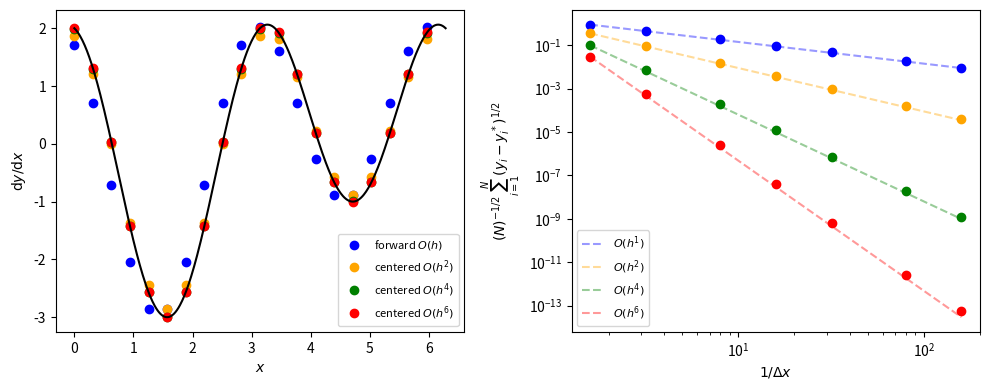

Source code (Python):
##
## === DEPENDENCIES
##

## stdlib
from dataclasses import dataclass
from pathlib import Path
from typing import Callable

## third-party
import matplotlib.pyplot as mpl_plot
import numpy

from matplotlib.axes import Axes as mpl_Axes
from numpy.typing import NDArray

##
## === CONSTANTS
##

X_MIN = 0.0
X_MAX = 2.0 * numpy.pi
PLANNED_NUM_POINTS = [10, 20, 50, 100, 200, 500, 1000]
FIGURES_DIR = Path("figures")
FORWARD = -1
BACKWARD = +1

##
## === TEST FUNCTIONS
##


def compute_y_values(
    x_values: NDArray,
) -> NDArray:
    return numpy.sin(2.0 * x_values) + numpy.cos(x_values)


def compute_dydx_exact(
    x_values: NDArray,
) -> NDArray:
    return 2.0 * numpy.cos(2.0 * x_values) - numpy.sin(x_values)


##
## === STENCILS
##


def compute_1st_order_forward_difference(
    y_values: NDArray,
    *,
    cell_width: float,
) -> NDArray:
    y_values_shifted_f1 = numpy.roll(y_values, int(1 * FORWARD))
    dydx_approx = (y_values_shifted_f1 - y_values) / cell_width
    return dydx_approx


def compute_2nd_order_centered_difference(
    y_values: NDArray,
    *,
    cell_width: float,
) -> NDArray:
    y_values_shifted_f1 = numpy.roll(y_values, int(1 * FORWARD))
    y_values_shifted_b1 = numpy.roll(y_values, int(1 * BACKWARD))
    dydx_approx = (
        y_values_shifted_f1 - y_values_shifted_b1
    ) / (2.0 * cell_width)
    return dydx_approx


def compute_4th_order_centered_difference(
    y_values: NDArray,
    *,
    cell_width: float,
) -> NDArray:
    y_values_shifted_f2 = numpy.roll(y_values, int(2 * FORWARD))
    y_values_shifted_f1 = numpy.roll(y_values, int(1 * FORWARD))
    y_values_shifted_b1 = numpy.roll(y_values, int(1 * BACKWARD))
    y_values_shifted_b2 = numpy.roll(y_values, int(2 * BACKWARD))
    numerator = (
        -y_values_shifted_f2
        + 8.0 * y_values_shifted_f1
        - 8.0 * y_values_shifted_b1
        + y_values_shifted_b2
    )
    dydx_approx = numerator / (12.0 * cell_width)
    return dydx_approx


def compute_6th_order_centered_difference(
    y_values: NDArray,
    *,
    cell_width: float,
) -> NDArray:
    y_values_shifted_f3 = numpy.roll(y_values, int(3 * FORWARD))
    y_values_shifted_f2 = numpy.roll(y_values, int(2 * FORWARD))
    y_values_shifted_f1 = numpy.roll(y_values, int(1 * FORWARD))
    y_values_shifted_b1 = numpy.roll(y_values, int(1 * BACKWARD))
    y_values_shifted_b2 = numpy.roll(y_values, int(2 * BACKWARD))
    y_values_shifted_b3 = numpy.roll(y_values, int(3 * BACKWARD))
    numerator = (
        y_values_shifted_f3
        - 9.0 * y_values_shifted_f2
        + 45.0 * y_values_shifted_f1
        - 45.0 * y_values_shifted_b1
        + 9.0 * y_values_shifted_b2
        - y_values_shifted_b3
    )
    dydx_approx = numerator / (60.0 * cell_width)
    return dydx_approx


##
## === GRAD METHOD
##


@dataclass(frozen=True)
class Method:
    name: str
    compute_fn: Callable[..., NDArray]
    order: int
    color: str


METHODS = [
    Method(
        name=r"forward $O(h)$",
        compute_fn=compute_1st_order_forward_difference,
        order=1,
        color="blue",
    ),
    Method(
        name=r"centered $O(h^2)$",
        compute_fn=compute_2nd_order_centered_difference,
        order=2,
        color="orange",
    ),
    Method(
        name=r"centered $O(h^4)$",
        compute_fn=compute_4th_order_centered_difference,
        order=4,
        color="green",
    ),
    Method(
        name=r"centered $O(h^6)$",
        compute_fn=compute_6th_order_centered_difference,
        order=6,
        color="red",
    ),
]

##
## === RMS ERROR
##


def compute_rms_error(
    method: Method,
    *,
    num_points: int,
) -> tuple[float, float]:
    x_values = numpy.linspace(
        start=X_MIN,
        stop=X_MAX,
        num=num_points,
        endpoint=False,
    )
    cell_width = float(x_values[1] - x_values[0])
    y_values = compute_y_values(x_values)
    dydx_approx = method.compute_fn(
        y_values,
        cell_width=cell_width,
    )
    dydx_exact = compute_dydx_exact(x_values)
    rms_error = float(
        numpy.sqrt(
            numpy.mean((dydx_approx - dydx_exact)**2),
        ),
    )
    return cell_width, rms_error


##
## === PLOT HELPERS
##


def plot_derivative_approx(
    ax: mpl_Axes,
    *,
    x_values_exact: NDArray,
    dydx_values_exact: NDArray,
    x_values_approx: NDArray,
    y_values_approx: NDArray,
    cell_width_approx: float,
) -> None:
    ax.plot(
        x_values_exact,
        dydx_values_exact,
        color="black",
        zorder=5,
    )
    for method in METHODS:
        dydx_approx = method.compute_fn(
            y_values_approx,
            cell_width=cell_width_approx,
        )
        ax.plot(
            x_values_approx,
            dydx_approx,
            marker="o",
            linestyle="none",
            markersize=6,
            color=method.color,
            label=method.name,
        )
    ax.set_xlabel(r"$x$")
    ax.set_ylabel(r"${\rm d}y/{\rm d}x$")
    ax.legend(fontsize=8)


def plot_convergence(
    ax: mpl_Axes,
) -> None:
    for method in METHODS:
        inv_dx_values = []
        rms_errors = []
        for num_points in PLANNED_NUM_POINTS:
            cell_width, rms_error = compute_rms_error(
                method,
                num_points=num_points,
            )
            inv_dx_values.append(1.0 / cell_width)
            rms_errors.append(rms_error)
        inv_dx_arr = numpy.array(inv_dx_values)
        rms_errors_arr = numpy.array(rms_errors)
        ax.plot(
            inv_dx_arr,
            rms_errors_arr,
            marker="o",
            linestyle="none",
            markersize=6,
            color=method.color,
        )
        inv_dx_ref = numpy.array([inv_dx_arr[0], inv_dx_arr[-1]])
        rms_errors_ref = rms_errors_arr[0] * (inv_dx_ref / inv_dx_ref[0])**(-method.order)
        ax.plot(
            inv_dx_ref,
            rms_errors_ref,
            linestyle="--",
            alpha=0.4,
            color=method.color,
            label=rf"$O(h^{{{method.order}}})$",
        )
    ax.set_xscale("log")
    ax.set_yscale("log")
    ax.set_xlabel(r"$1 / \Delta x$")
    ax.set_ylabel(r"$(N)^{-1/2} \sum_{i=1}^N (y_i - y_i^*)^{1/2}$")
    ax.legend(fontsize=8)


##
## === PROGRAM MAIN
##


def main() -> None:
    FIGURES_DIR.mkdir(exist_ok=True)
    x_values_exact = numpy.linspace(
        start=X_MIN,
        stop=X_MAX,
        num=500,
    )
    dydx_values_exact = compute_dydx_exact(x_values_exact)
    x_values_approx = numpy.linspace(
        start=X_MIN,
        stop=X_MAX,
        num=20,
        endpoint=False,
    )
    cell_width_approx = float(x_values_approx[1] - x_values_approx[0])
    y_values_approx = compute_y_values(x_values_approx)
    for method in METHODS:
        for num_points in PLANNED_NUM_POINTS:
            cell_width, rms_error = compute_rms_error(
                method,
                num_points=num_points,
            )
            print(f"\t> {method.name}: n={num_points}, dx={cell_width:.4f}, rms={rms_error:.2e}")
    fig, axes = mpl_plot.subplots(
        nrows=1,
        ncols=2,
        figsize=(10, 4),
    )
    plot_derivative_approx(
        axes[0],
        x_values_exact=x_values_exact,
        dydx_values_exact=dydx_values_exact,
        x_values_approx=x_values_approx,
        y_values_approx=y_values_approx,
        cell_width_approx=cell_width_approx,
    )
    plot_convergence(axes[1])
    fig.tight_layout()
    fig_path = FIGURES_DIR / "convergence.png"
    fig.savefig(fig_path)
    print(f"\t> saved: {fig_path}")


##
## === ENTRY POINT
##

if __name__ == "__main__":
    main()
